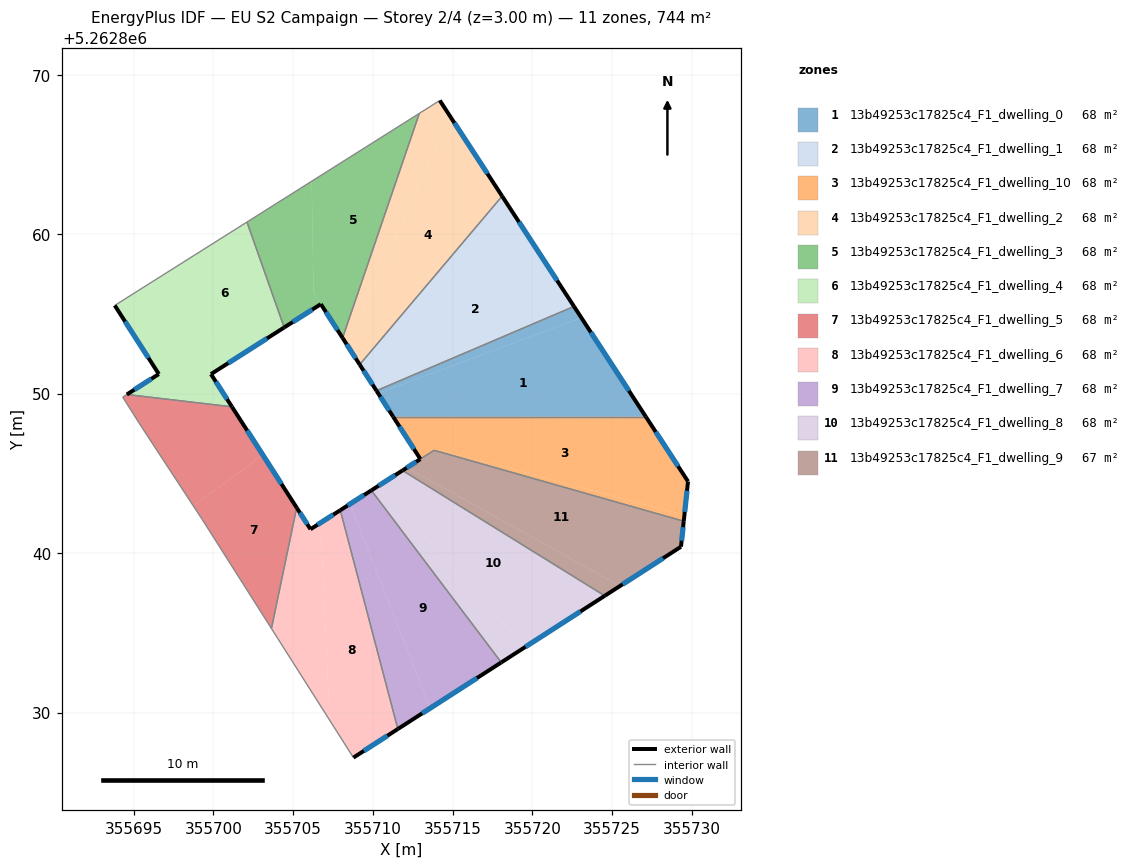
=== STOREY PLAN SPEC (per zone: floor XY polygon, exterior-wall plan segments, windows/doors) ===
zone 1: 13b49253c17825c4_F1_dwelling_0  (67.6 m²)
  floor: (355723.08, 5262854.75) (355727.11, 5262848.55) (355711.27, 5262848.55) (355710.33, 5262850.01)
  floor: (355722.61, 5262855.47) (355723.08, 5262854.75) (355710.33, 5262850.01) (355710.22, 5262850.18)
  exterior wall: (355710.22, 5262850.18) – (355711.27, 5262848.55)  [1.9 m]
    window: (355710.47, 5262849.80) – (355711.02, 5262848.94)  [1.6 m²]
  exterior wall: (355727.11, 5262848.55) – (355722.61, 5262855.47)  [8.3 m]
    window: (355726.06, 5262850.18) – (355723.67, 5262853.84)  [7.0 m²]
  interior walls: 2
zone 2: 13b49253c17825c4_F1_dwelling_1  (67.6 m²)
  floor: (355718.95, 5262861.09) (355722.61, 5262855.47) (355710.22, 5262850.18) (355709.37, 5262851.51)
  floor: (355718.10, 5262862.38) (355718.95, 5262861.09) (355709.37, 5262851.51) (355709.17, 5262851.82)
  exterior wall: (355709.17, 5262851.82) – (355710.22, 5262850.18)  [1.9 m]
    window: (355709.42, 5262851.43) – (355709.98, 5262850.57)  [1.6 m²]
  exterior wall: (355722.61, 5262855.47) – (355718.10, 5262862.38)  [8.3 m]
    window: (355721.55, 5262857.09) – (355719.16, 5262860.76)  [7.0 m²]
  interior walls: 2
zone 3: 13b49253c17825c4_F1_dwelling_10  (68.2 m²)
  floor: (355727.21, 5262848.41) (355729.76, 5262844.49) (355729.53, 5262842.38) (355713.98, 5262846.53) (355712.98, 5262845.90) (355711.29, 5262848.52)
  floor: (355727.11, 5262848.55) (355727.21, 5262848.41) (355711.29, 5262848.52) (355711.27, 5262848.55)
  floor: (355729.53, 5262842.38) (355729.49, 5262842.00) (355713.85, 5262846.44) (355713.99, 5262846.53)
  exterior wall: (355711.27, 5262848.55) – (355712.98, 5262845.89)  [3.2 m]
    window: (355711.67, 5262847.93) – (355712.58, 5262846.52)  [2.7 m²]
  exterior wall: (355729.76, 5262844.49) – (355727.11, 5262848.55)  [4.9 m]
    window: (355729.14, 5262845.44) – (355727.74, 5262847.60)  [4.1 m²]
  exterior wall: (355729.49, 5262842.00) – (355729.76, 5262844.49)  [2.5 m]
    window: (355729.56, 5262842.58) – (355729.70, 5262843.90)  [2.1 m²]
  interior walls: 3
zone 4: 13b49253c17825c4_F1_dwelling_2  (67.6 m²)
  floor: (355714.82, 5262867.43) (355718.10, 5262862.38) (355709.17, 5262851.82) (355708.40, 5262853.02)
  floor: (355714.20, 5262868.38) (355714.82, 5262867.43) (355708.40, 5262853.02) (355708.10, 5262853.49) (355712.91, 5262867.57)
  exterior wall: (355708.10, 5262853.49) – (355709.17, 5262851.82)  [2.0 m]
    window: (355708.35, 5262853.10) – (355708.92, 5262852.21)  [1.7 m²]
  exterior wall: (355718.10, 5262862.38) – (355714.20, 5262868.38)  [7.2 m]
    window: (355717.19, 5262863.79) – (355715.11, 5262866.97)  [6.0 m²]
  interior walls: 3
zone 5: 13b49253c17825c4_F1_dwelling_3  (67.6 m²)
  floor: (355712.91, 5262867.57) (355708.10, 5262853.49) (355706.28, 5262856.32) (355706.16, 5262863.32)
  floor: (355706.16, 5262863.32) (355706.28, 5262856.32) (355706.74, 5262855.61) (355704.44, 5262854.15) (355702.11, 5262860.76)
  exterior wall: (355706.74, 5262855.61) – (355708.10, 5262853.49)  [2.5 m]
    window: (355707.06, 5262855.11) – (355707.78, 5262853.99)  [2.1 m²]
  exterior wall: (355704.44, 5262854.15) – (355706.74, 5262855.61)  [2.7 m]
    window: (355704.98, 5262854.49) – (355706.20, 5262855.27)  [2.3 m²]
  interior walls: 3
zone 6: 13b49253c17825c4_F1_dwelling_4  (67.6 m²)
  floor: (355702.10, 5262860.76) (355704.44, 5262854.15) (355701.49, 5262852.27) (355695.65, 5262856.69)
  floor: (355701.49, 5262852.27) (355699.85, 5262851.22) (355701.16, 5262849.17) (355694.57, 5262849.94) (355696.58, 5262851.22) (355693.81, 5262855.53) (355695.65, 5262856.69)
  exterior wall: (355699.85, 5262851.22) – (355704.44, 5262854.15)  [5.4 m]
    window: (355700.93, 5262851.91) – (355703.36, 5262853.46)  [4.6 m²]
  exterior wall: (355701.16, 5262849.17) – (355699.85, 5262851.22)  [2.4 m]
    window: (355700.85, 5262849.65) – (355700.16, 5262850.74)  [2.1 m²]
  exterior wall: (355696.58, 5262851.22) – (355694.57, 5262849.94)  [2.4 m]
    window: (355696.11, 5262850.92) – (355695.04, 5262850.24)  [2.0 m²]
  exterior wall: (355693.81, 5262855.53) – (355696.58, 5262851.22)  [5.1 m]
    window: (355694.46, 5262854.52) – (355695.93, 5262852.24)  [4.3 m²]
  interior walls: 3
zone 7: 13b49253c17825c4_F1_dwelling_5  (67.6 m²)
  floor: (355701.16, 5262849.17) (355703.10, 5262846.15) (355698.74, 5262842.97) (355695.52, 5262847.88) (355694.31, 5262849.78) (355694.57, 5262849.94)
  floor: (355703.10, 5262846.15) (355705.22, 5262842.85) (355703.64, 5262835.27) (355699.30, 5262842.11) (355698.74, 5262842.97)
  exterior wall: (355705.22, 5262842.85) – (355701.16, 5262849.17)  [7.5 m]
    window: (355704.27, 5262844.33) – (355702.12, 5262847.69)  [6.3 m²]
  interior walls: 6
zone 8: 13b49253c17825c4_F1_dwelling_6  (67.6 m²)
  floor: (355706.72, 5262841.90) (355707.29, 5262829.51) (355703.64, 5262835.27) (355705.22, 5262842.85) (355706.09, 5262841.49)
  floor: (355707.96, 5262842.69) (355711.57, 5262828.97) (355708.78, 5262827.17) (355707.29, 5262829.51) (355706.72, 5262841.90)
  exterior wall: (355706.09, 5262841.49) – (355705.22, 5262842.85)  [1.6 m]
    window: (355705.88, 5262841.81) – (355705.42, 5262842.53)  [1.4 m²]
  exterior wall: (355707.96, 5262842.69) – (355706.09, 5262841.49)  [2.2 m]
    window: (355707.52, 5262842.41) – (355706.53, 5262841.77)  [1.9 m²]
  exterior wall: (355708.78, 5262827.17) – (355711.57, 5262828.97)  [3.3 m]
    window: (355709.43, 5262827.59) – (355710.91, 5262828.54)  [2.8 m²]
  interior walls: 3
zone 9: 13b49253c17825c4_F1_dwelling_7  (67.6 m²)
  floor: (355709.90, 5262843.93) (355718.05, 5262833.14) (355713.60, 5262830.27) (355708.57, 5262843.08)
  floor: (355708.57, 5262843.08) (355713.60, 5262830.27) (355711.57, 5262828.97) (355707.96, 5262842.69)
  exterior wall: (355709.90, 5262843.93) – (355707.96, 5262842.69)  [2.3 m]
    window: (355709.45, 5262843.64) – (355708.41, 5262842.98)  [2.0 m²]
  exterior wall: (355711.57, 5262828.97) – (355718.05, 5262833.14)  [7.7 m]
    window: (355713.09, 5262829.95) – (355716.53, 5262832.16)  [6.5 m²]
  interior walls: 2
zone 10: 13b49253c17825c4_F1_dwelling_8  (67.6 m²)
  floor: (355724.54, 5262837.32) (355719.54, 5262834.10) (355710.35, 5262844.22) (355711.86, 5262845.18)
  floor: (355710.35, 5262844.22) (355719.54, 5262834.10) (355718.05, 5262833.14) (355709.90, 5262843.93)
  exterior wall: (355711.86, 5262845.18) – (355709.90, 5262843.93)  [2.3 m]
    window: (355711.40, 5262844.89) – (355710.36, 5262844.22)  [2.0 m²]
  exterior wall: (355718.05, 5262833.14) – (355724.54, 5262837.32)  [7.7 m]
    window: (355719.57, 5262834.12) – (355723.02, 5262836.34)  [6.5 m²]
  interior walls: 2
zone 11: 13b49253c17825c4_F1_dwelling_9  (67.0 m²)
  floor: (355725.49, 5262837.93) (355724.54, 5262837.32) (355711.86, 5262845.18) (355712.15, 5262845.36)
  floor: (355729.49, 5262842.00) (355729.32, 5262840.40) (355725.49, 5262837.93) (355712.15, 5262845.36) (355712.17, 5262845.38) (355712.97, 5262845.89) (355713.72, 5262846.37) (355713.84, 5262846.44)
  exterior wall: (355729.32, 5262840.40) – (355729.49, 5262842.00)  [1.6 m]
    window: (355729.36, 5262840.77) – (355729.45, 5262841.62)  [1.4 m²]
  exterior wall: (355724.54, 5262837.32) – (355729.32, 5262840.40)  [5.7 m]
    window: (355725.66, 5262838.04) – (355728.20, 5262839.67)  [4.8 m²]
  exterior wall: (355712.97, 5262845.89) – (355711.86, 5262845.18)  [1.3 m]
    window: (355712.71, 5262845.72) – (355712.12, 5262845.35)  [1.1 m²]
  interior walls: 3

=== DERIVED (storey summary) ===
Building: EU S2 Campaign
Storey: 2 of 4  (floor level z = 3.00 m)
Storey gross floor area: 743.6 m²
Zones on this storey: 11
  - 13b49253c17825c4_F1_dwelling_0: floor 67.6 m²; exterior wall 10.2 m (30.6 m²); 2 window(s) 8.6 m²; WWR 28.1%
  - 13b49253c17825c4_F1_dwelling_1: floor 67.6 m²; exterior wall 10.2 m (30.6 m²); 2 window(s) 8.6 m²; WWR 28.1%
  - 13b49253c17825c4_F1_dwelling_10: floor 68.2 m²; exterior wall 10.5 m (31.6 m²); 3 window(s) 8.9 m²; WWR 28.1%
  - 13b49253c17825c4_F1_dwelling_2: floor 67.6 m²; exterior wall 9.1 m (27.4 m²); 2 window(s) 7.7 m²; WWR 28.1%
  - 13b49253c17825c4_F1_dwelling_3: floor 67.6 m²; exterior wall 5.2 m (15.7 m²); 2 window(s) 4.4 m²; WWR 28.1%
  - 13b49253c17825c4_F1_dwelling_4: floor 67.6 m²; exterior wall 15.4 m (46.1 m²); 4 window(s) 13.0 m²; WWR 28.1%
  - 13b49253c17825c4_F1_dwelling_5: floor 67.6 m²; exterior wall 7.5 m (22.5 m²); 1 window(s) 6.3 m²; WWR 28.1%
  - 13b49253c17825c4_F1_dwelling_6: floor 67.6 m²; exterior wall 7.1 m (21.4 m²); 3 window(s) 6.0 m²; WWR 28.1%
  - 13b49253c17825c4_F1_dwelling_7: floor 67.6 m²; exterior wall 10.0 m (30.1 m²); 2 window(s) 8.5 m²; WWR 28.1%
  - 13b49253c17825c4_F1_dwelling_8: floor 67.6 m²; exterior wall 10.0 m (30.1 m²); 2 window(s) 8.5 m²; WWR 28.1%
  - 13b49253c17825c4_F1_dwelling_9: floor 67.0 m²; exterior wall 8.6 m (25.9 m²); 3 window(s) 7.3 m²; WWR 28.1%
Zone adjacency (shared interzone walls):
  - 13b49253c17825c4_F1_dwelling_0 ↔ 13b49253c17825c4_F1_dwelling_1
  - 13b49253c17825c4_F1_dwelling_0 ↔ 13b49253c17825c4_F1_dwelling_10
  - 13b49253c17825c4_F1_dwelling_1 ↔ 13b49253c17825c4_F1_dwelling_2
  - 13b49253c17825c4_F1_dwelling_10 ↔ 13b49253c17825c4_F1_dwelling_9
  - 13b49253c17825c4_F1_dwelling_2 ↔ 13b49253c17825c4_F1_dwelling_3
  - 13b49253c17825c4_F1_dwelling_3 ↔ 13b49253c17825c4_F1_dwelling_4
  - 13b49253c17825c4_F1_dwelling_4 ↔ 13b49253c17825c4_F1_dwelling_5
  - 13b49253c17825c4_F1_dwelling_5 ↔ 13b49253c17825c4_F1_dwelling_6
  - 13b49253c17825c4_F1_dwelling_6 ↔ 13b49253c17825c4_F1_dwelling_7
  - 13b49253c17825c4_F1_dwelling_7 ↔ 13b49253c17825c4_F1_dwelling_8
  - 13b49253c17825c4_F1_dwelling_8 ↔ 13b49253c17825c4_F1_dwelling_9